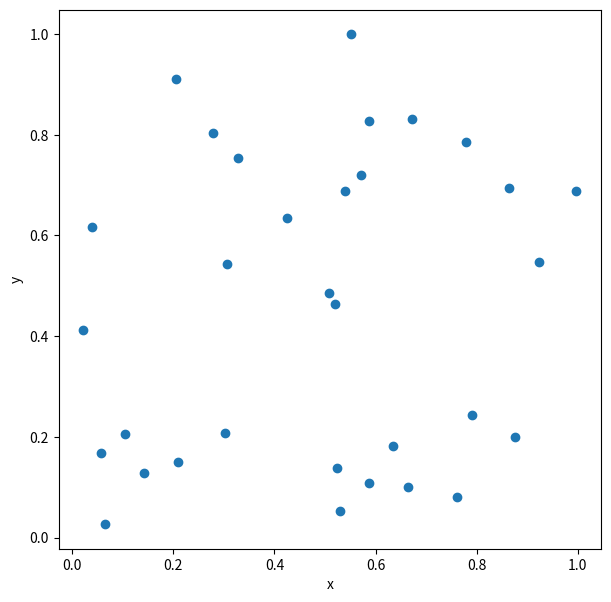

Recreate this plot in Python. (Note: this script raises an exception after producing the figure.)
import numpy as np


def gen_random_tsp(num_cities: int):
    rng = np.random.default_rng()

    # 座標
    locations = rng.random(size=(num_cities, 2))

    # 距離行列
    x = locations[:, 0]
    y = locations[:, 1]
    distances = np.sqrt(
        (x[:, np.newaxis] - x[np.newaxis, :]) ** 2
        + (y[:, np.newaxis] - y[np.newaxis, :]) ** 2
    )

    return locations, distances


NUM_CITIES = 32
locations, distances = gen_random_tsp(NUM_CITIES)

import matplotlib.pyplot as plt


def show_plot(locations: np.ndarray):
    plt.figure(figsize=(7, 7))
    plt.xlabel("x")
    plt.ylabel("y")
    plt.scatter(locations[:, 0], locations[:, 1])
    plt.show()

show_plot(locations)

from amplify import VariableGenerator

gen = VariableGenerator()
q = gen.array("Binary", shape=(NUM_CITIES + 1, NUM_CITIES))
q[NUM_CITIES, :] = q[0, :]

print(q)

from amplify import einsum, Poly

objective: Poly = einsum("ij,ni,nj->", distances, q[:-1], q[1:])  # type: ignore

from amplify import one_hot

# 最後の行を除いた q の各行のうち一つのみが 1 である制約
row_constraints = one_hot(q[:-1], axis=1)

# 最後の行を除いた q の各列のうち一つのみが 1 である制約
col_constraints = one_hot(q[:-1], axis=0)

constraints = row_constraints + col_constraints

model = objective + constraints

from datetime import timedelta
from amplify import AmplifyAEClient, solve
from datetime import timedelta


client = AmplifyAEClient()
# client.token = "xxxxxxxxxxxxxxxxxxxxxxxxxxxxxxxx"  # ローカル環境等で使用する場合は、Amplify AE のアクセストークンを入力してください。
client.parameters.time_limit_ms = timedelta(
    milliseconds=1000
)  # タイムアウト 1000 ミリ秒

# ソルバーの設定と結果の取得
result = solve(model, client)
if len(result) == 0:
    raise RuntimeError("At least one of the constraints is not satisfied.")

result.best.objective

q_values = q.evaluate(result.best.values)

route = np.where(np.array(q_values) == 1)[1]
print(route)

def show_route(route: np.ndarray, distances: np.ndarray, locations: np.ndarray):
    path_length = sum([distances[route[i]][route[i + 1]] for i in range(NUM_CITIES)])

    x = [i[0] for i in locations]
    y = [i[1] for i in locations]
    plt.figure(figsize=(7, 7))
    plt.title(f"path length: {path_length}")
    plt.xlabel("x")
    plt.ylabel("y")

    for i in range(NUM_CITIES):
        r = route[i]
        n = route[i + 1]
        plt.plot([x[r], x[n]], [y[r], y[n]], "b-")
    plt.plot(x, y, "ro")
    plt.show()

    return path_length

show_route(route, distances, locations)